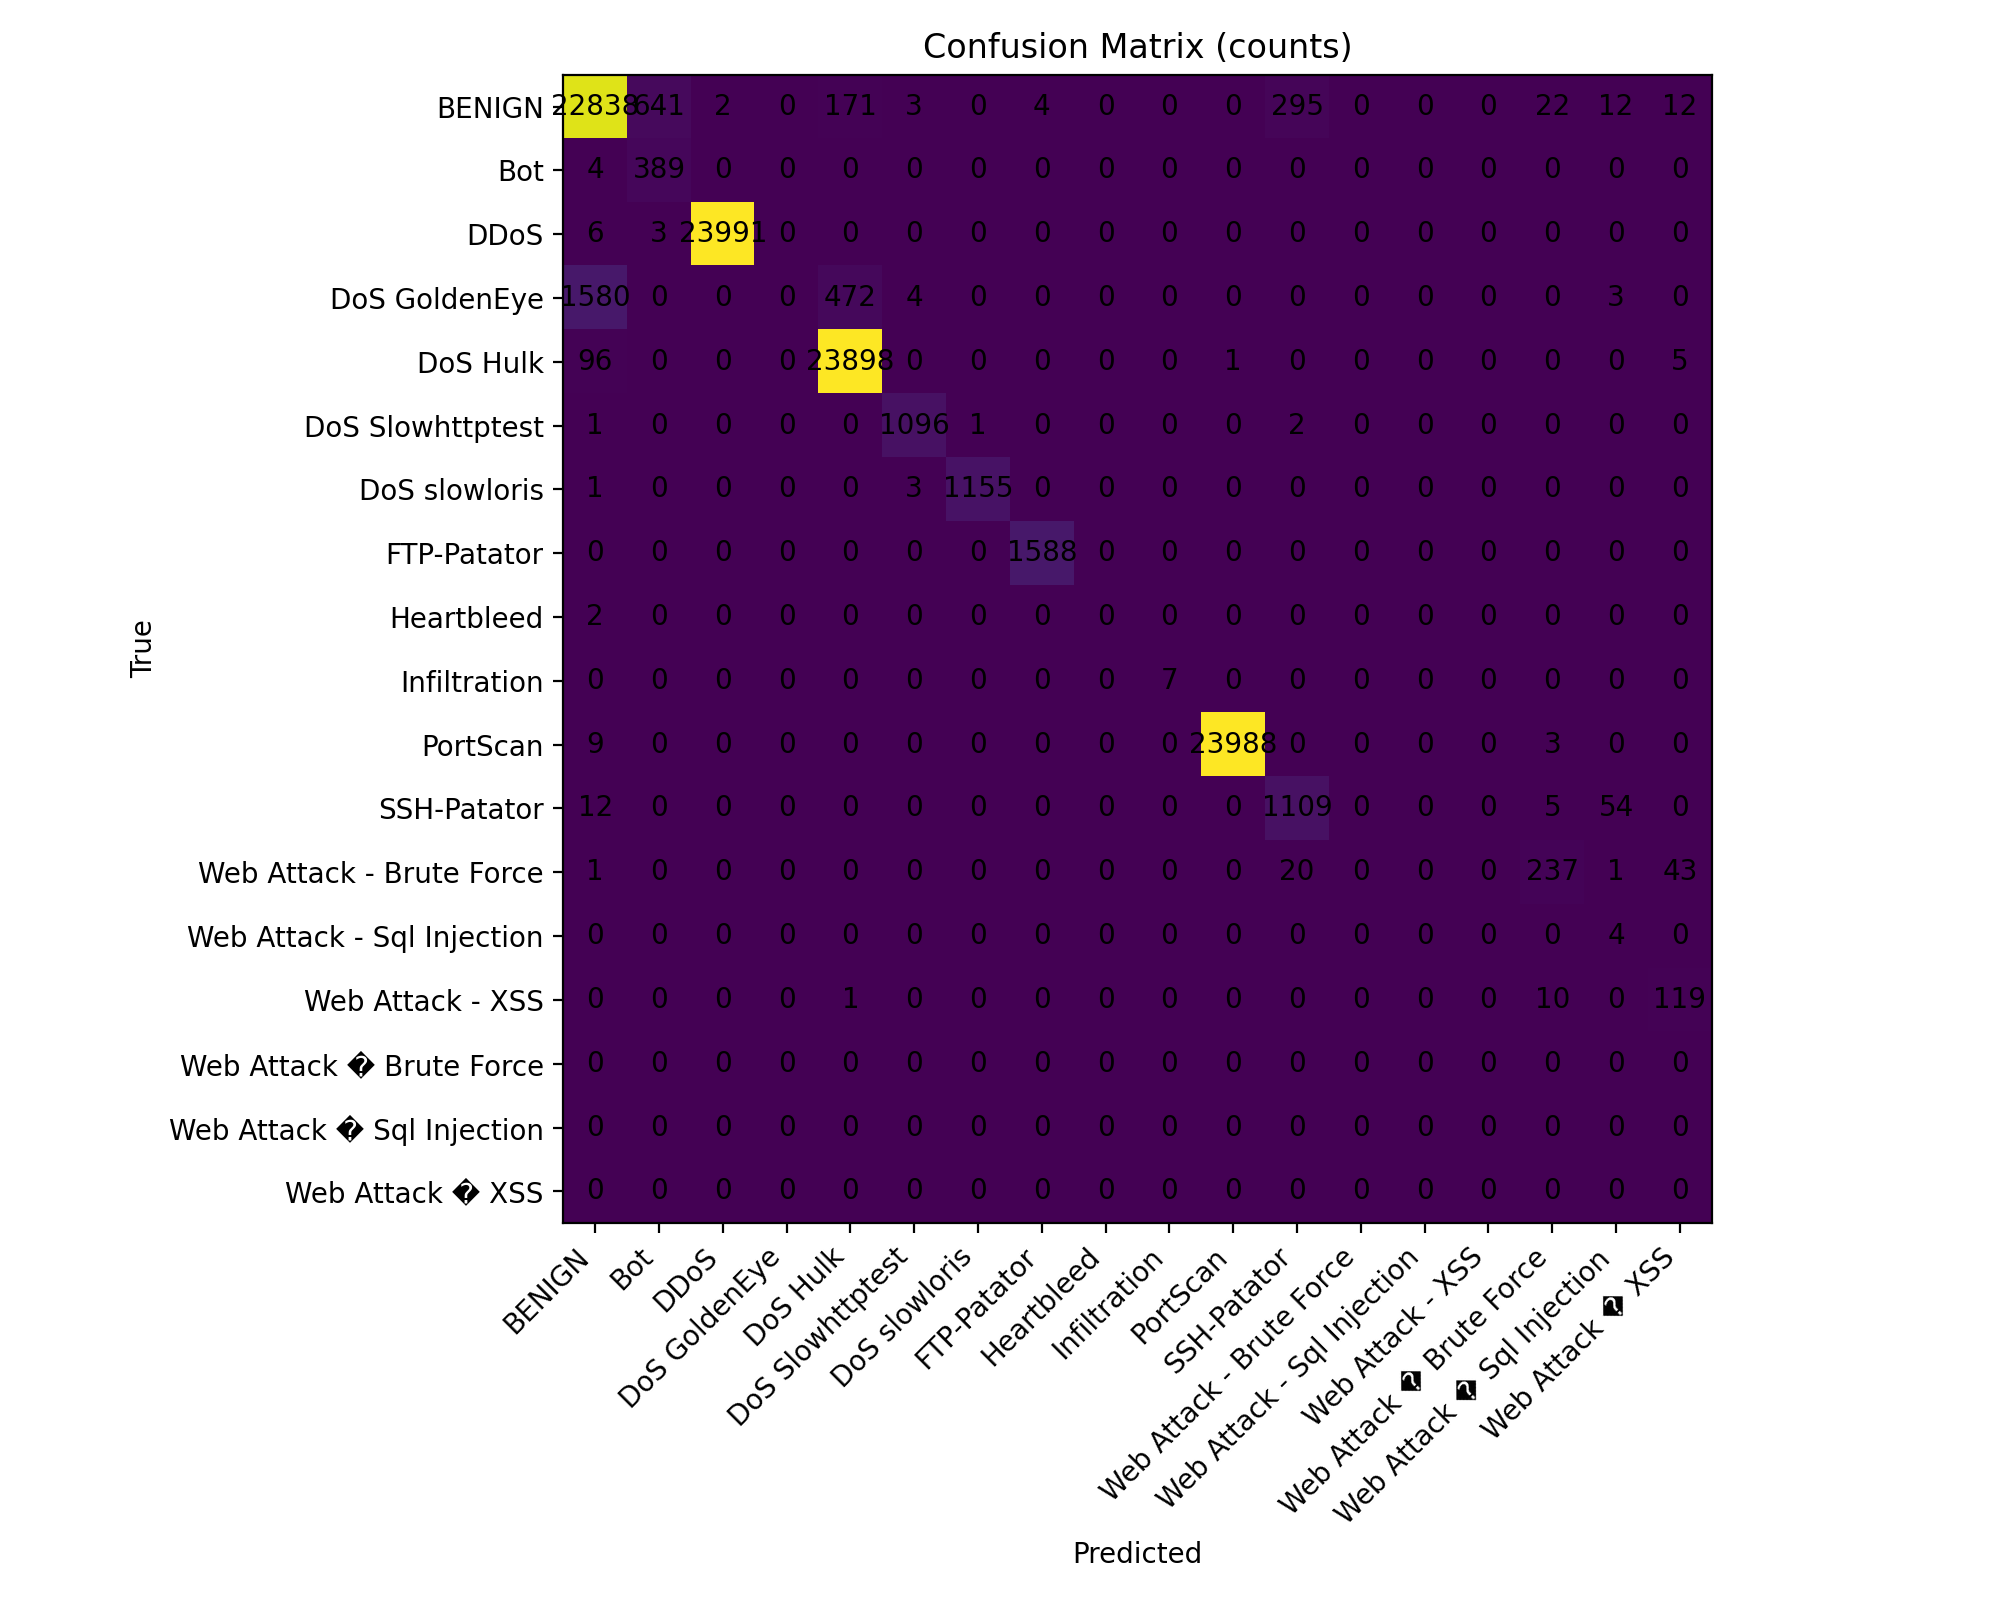

The file beside this chart, header and first rows:
, BENIGN, Bot, DDoS, DoS GoldenEye, DoS Hulk, DoS Slowhttptest, DoS slowloris, FTP-Patator, Heartbleed, Infiltration, PortScan, SSH-Patator, Web Attack - Brute Force, Web Attack - Sql Injection, Web Attack - XSS, Web Attack � Brute Force, Web Attack � Sql Injection, Web Attack � XSS
BENIGN, 22838, 641, 2, 0, 171, 3, 0, 4, 0, 0, 0, 295, 0, 0, 0, 22, 12, 12
Bot, 4, 389, 0, 0, 0, 0, 0, 0, 0, 0, 0, 0, 0, 0, 0, 0, 0, 0
DDoS, 6, 3, 23991, 0, 0, 0, 0, 0, 0, 0, 0, 0, 0, 0, 0, 0, 0, 0
DoS GoldenEye, 1580, 0, 0, 0, 472, 4, 0, 0, 0, 0, 0, 0, 0, 0, 0, 0, 3, 0
DoS Hulk, 96, 0, 0, 0, 23898, 0, 0, 0, 0, 0, 1, 0, 0, 0, 0, 0, 0, 5
DoS Slowhttptest, 1, 0, 0, 0, 0, 1096, 1, 0, 0, 0, 0, 2, 0, 0, 0, 0, 0, 0
DoS slowloris, 1, 0, 0, 0, 0, 3, 1155, 0, 0, 0, 0, 0, 0, 0, 0, 0, 0, 0
FTP-Patator, 0, 0, 0, 0, 0, 0, 0, 1588, 0, 0, 0, 0, 0, 0, 0, 0, 0, 0
Heartbleed, 2, 0, 0, 0, 0, 0, 0, 0, 0, 0, 0, 0, 0, 0, 0, 0, 0, 0
Infiltration, 0, 0, 0, 0, 0, 0, 0, 0, 0, 7, 0, 0, 0, 0, 0, 0, 0, 0
PortScan, 9, 0, 0, 0, 0, 0, 0, 0, 0, 0, 23988, 0, 0, 0, 0, 3, 0, 0
SSH-Patator, 12, 0, 0, 0, 0, 0, 0, 0, 0, 0, 0, 1109, 0, 0, 0, 5, 54, 0
Web Attack - Brute Force, 1, 0, 0, 0, 0, 0, 0, 0, 0, 0, 0, 20, 0, 0, 0, 237, 1, 43
Web Attack - Sql Injection, 0, 0, 0, 0, 0, 0, 0, 0, 0, 0, 0, 0, 0, 0, 0, 0, 4, 0
Web Attack - XSS, 0, 0, 0, 0, 1, 0, 0, 0, 0, 0, 0, 0, 0, 0, 0, 10, 0, 119
Web Attack � Brute Force, 0, 0, 0, 0, 0, 0, 0, 0, 0, 0, 0, 0, 0, 0, 0, 0, 0, 0
Web Attack � Sql Injection, 0, 0, 0, 0, 0, 0, 0, 0, 0, 0, 0, 0, 0, 0, 0, 0, 0, 0
Web Attack � XSS, 0, 0, 0, 0, 0, 0, 0, 0, 0, 0, 0, 0, 0, 0, 0, 0, 0, 0
